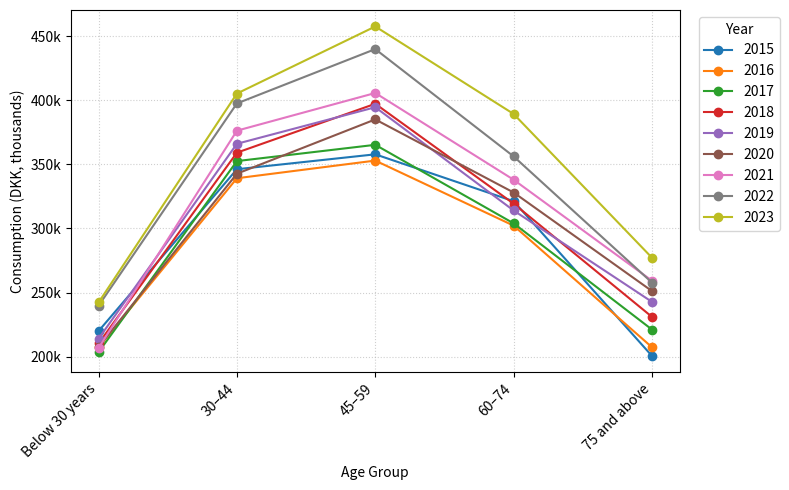

Write the Python code that produced this figure.
import pandas as pd
import matplotlib.pyplot as plt
import matplotlib.ticker as mtick

# 1) Build the DataFrame (age groups ↔ years)
data = {
    "Below 30 years":   [219962, 207217, 203565, 210303, 213993, 207531, 206749, 239745, 242252],
    "30–44":            [346150, 339116, 352492, 359070, 365991, 342659, 376211, 397466, 405160],
    "45–59":            [357770, 352887, 365179, 397173, 394493, 384984, 405594, 439810, 457459],
    "60–74":            [321192, 302153, 303934, 319290, 313968, 327997, 337954, 356138, 389240],
    "75 and above":     [200558, 207335, 221112, 231014, 242708, 251134, 259200, 257745, 277125],
}
years = ["2015","2016","2017","2018","2019","2020","2021","2022","2023"]

df = pd.DataFrame(data, index=years)

# 2) Plot
fig, ax = plt.subplots(figsize=(8,5))

for year in df.index:
    ax.plot(df.columns, df.loc[year], marker='o', label=year)

# 3) Format y-axis in thousands
ax.yaxis.set_major_formatter(mtick.FuncFormatter(lambda x, pos: f"{x/1000:.0f}k"))

# 4) Labels, legend, grid
ax.set_xlabel("Age Group")
ax.set_ylabel("Consumption (DKK, thousands)")
#ax.set_title("Life-Cycle Consumption Patterns (2015–2023)")
ax.grid(True, linestyle=":", alpha=0.6)

ax.set_xticklabels(df.columns, rotation=45, ha="right")
ax.legend(title="Year", bbox_to_anchor=(1.02,1), loc="upper left")

plt.tight_layout()
plt.savefig("consumption_lifecycle_DST.png", dpi=300)
plt.show()
